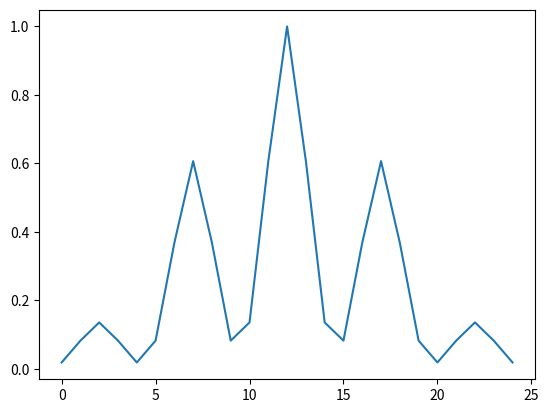

The script that saved this image:
"""Radial basis function approximator."""

# Third party
import numpy as np
from itertools import product
from scipy.linalg import norm
import matplotlib.pyplot as plt

class RBF:

    def __init__(self, dim, resolution, min_val=0, max_val=1, eps=8):
        self.dim = dim
        self.num_centers = resolution**dim
        self.min_val = min_val
        self.max_val = max_val
        self.eps = eps

        # Segment the space based on resolution
        segmentation = [np.linspace(min_val, max_val, resolution).tolist()]*dim

        # Generate centers from Cartiesian product of segmentation lists
        centers = product(*segmentation)
        self.centers = [np.asarray(a) for a in centers]

    def _eval(self, c, x):
        """Evaluate an RBF kernel c at a given point x."""
        return np.exp(-self.eps * norm(c - x) ** 2)

    def get_features(self, s):
        """Get the feature vector for a given state s."""
        assert len(s) == self.dim
        for i in range(len(s)):
            assert self.min_val <= s[i] <= self.max_val
        fv = np.zeros((self.num_centers, 1))
        for ci, c in enumerate(self.centers):
            fv[ci] = self._eval(c, s)
        return fv


if __name__ == '__main__':
    rbfs = RBF(2, 5)
    fv = rbfs.get_features(np.asarray([0.5, 0.5]))
    print(fv)
    plt.plot(range(rbfs.num_centers), fv)
    plt.show()